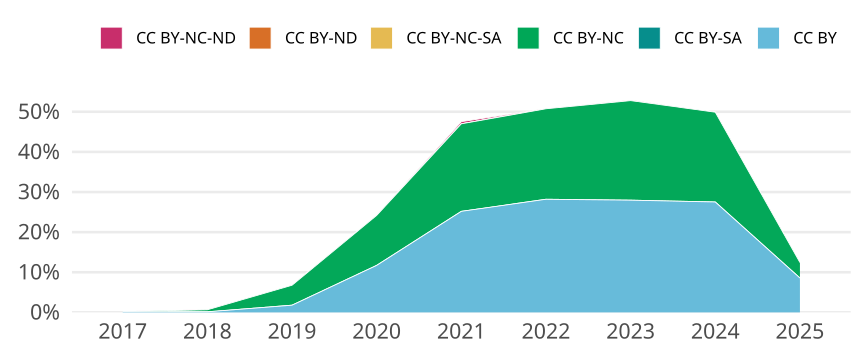

Data behind this chart, as committed beside it:
cr_year, jn_all, cc, cc_total, prop
2017, 1390, CC BY, 2, 0.001439
2017, 1390, CC BY-SA, 0, 0
2017, 1390, CC BY-NC, 1, 7.194244604316547e-4
2017, 1390, CC BY-NC-SA, 0, 0
2017, 1390, CC BY-ND, 0, 0
2017, 1390, CC BY-NC-ND, 1, 7.194244604316547e-4
2018, 1381, CC BY, 2, 0.001448
2018, 1381, CC BY-SA, 0, 0
2018, 1381, CC BY-NC, 7, 0.005069
2018, 1381, CC BY-NC-SA, 0, 0
2018, 1381, CC BY-ND, 0, 0
2018, 1381, CC BY-NC-ND, 1, 7.24112961622013e-4
2019, 1448, CC BY, 26, 0.01796
2019, 1448, CC BY-SA, 0, 0
2019, 1448, CC BY-NC, 72, 0.04972
2019, 1448, CC BY-NC-SA, 0, 0
2019, 1448, CC BY-ND, 0, 0
2019, 1448, CC BY-NC-ND, 0, 0
2020, 1493, CC BY, 175, 0.1172
2020, 1493, CC BY-SA, 0, 0
2020, 1493, CC BY-NC, 186, 0.1246
2020, 1493, CC BY-NC-SA, 0, 0
2020, 1493, CC BY-ND, 0, 0
2020, 1493, CC BY-NC-ND, 1, 6.697923643670462e-4
2021, 1485, CC BY, 374, 0.2519
2021, 1485, CC BY-SA, 0, 0
2021, 1485, CC BY-NC, 324, 0.2182
2021, 1485, CC BY-NC-SA, 0, 0
2021, 1485, CC BY-ND, 0, 0
2021, 1485, CC BY-NC-ND, 8, 0.005387
2022, 1525, CC BY, 430, 0.282
2022, 1525, CC BY-SA, 0, 0
2022, 1525, CC BY-NC, 344, 0.2256
2022, 1525, CC BY-NC-SA, 0, 0
2022, 1525, CC BY-ND, 0, 0
2022, 1525, CC BY-NC-ND, 1, 6.557377049180328e-4
2023, 1455, CC BY, 407, 0.2797
2023, 1455, CC BY-SA, 0, 0
2023, 1455, CC BY-NC, 361, 0.2481
2023, 1455, CC BY-NC-SA, 0, 0
2023, 1455, CC BY-ND, 0, 0
2023, 1455, CC BY-NC-ND, 2, 0.001375
2024, 1461, CC BY, 402, 0.2752
2024, 1461, CC BY-SA, 0, 0
2024, 1461, CC BY-NC, 327, 0.2238
2024, 1461, CC BY-NC-SA, 0, 0
2024, 1461, CC BY-ND, 0, 0
2024, 1461, CC BY-NC-ND, 0, 0
2025, 724, CC BY, 62, 0.08564
2025, 724, CC BY-SA, 0, 0
2025, 724, CC BY-NC, 28, 0.03867
2025, 724, CC BY-NC-SA, 0, 0
2025, 724, CC BY-ND, 0, 0
2025, 724, CC BY-NC-ND, 0, 0
